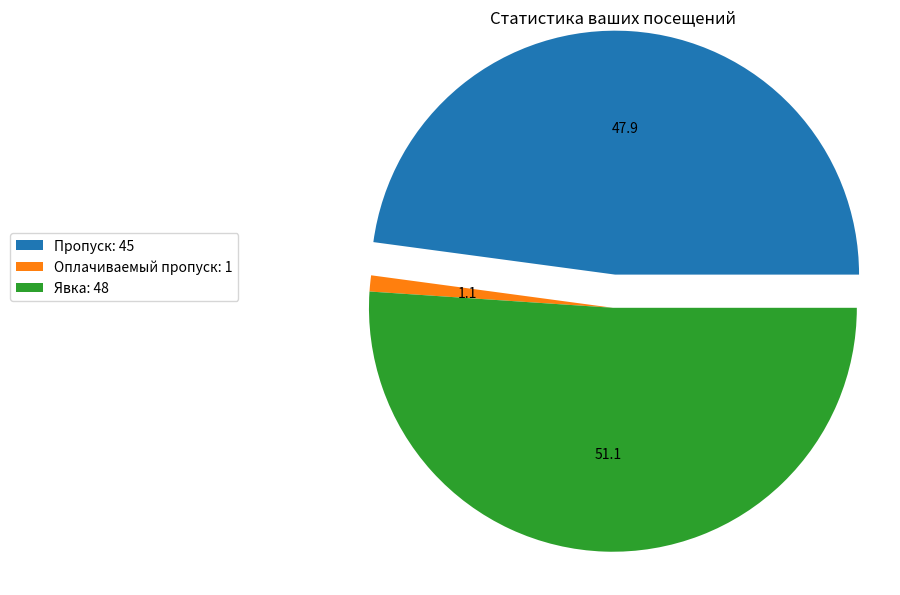

Write the Python code that produced this figure.
#!/usr/bin/env python3
# vim: set ai et ts=4 sw=4: 

import matplotlib as mpl
import matplotlib.pyplot as plt
import matplotlib.dates as mdates
import datetime as dt
import csv



def draw(data_values):
    data_names = ['Пропуск','Оплачиваемый пропуск','Явка']
    data_names[0] = data_names[0] + ': '+ str(data_values[0])
    data_names[1] = data_names[1] + ': '+ str(data_values[1])
    data_names[2] = data_names[2] + ': '+ str(data_values[2])


    dpi = 100
    fig = plt.figure(dpi = dpi, figsize = (1280 / dpi, 720 / dpi) )
    mpl.rcParams.update({'font.size': 10})

    plt.title('Статистика ваших посещений')

    plt.pie( 
        data_values, autopct='%.1f', radius = 1.1,
        explode = [0.15] + [0 for _ in range(len(data_names) - 1)])
    plt.legend(
        bbox_to_anchor = (-0.6, 0.50, 0.25, 0.25),
        loc = 'lower left', labels = data_names)
    fig.savefig('pie.png')

data_values = [45,1,48]
draw(data_values)